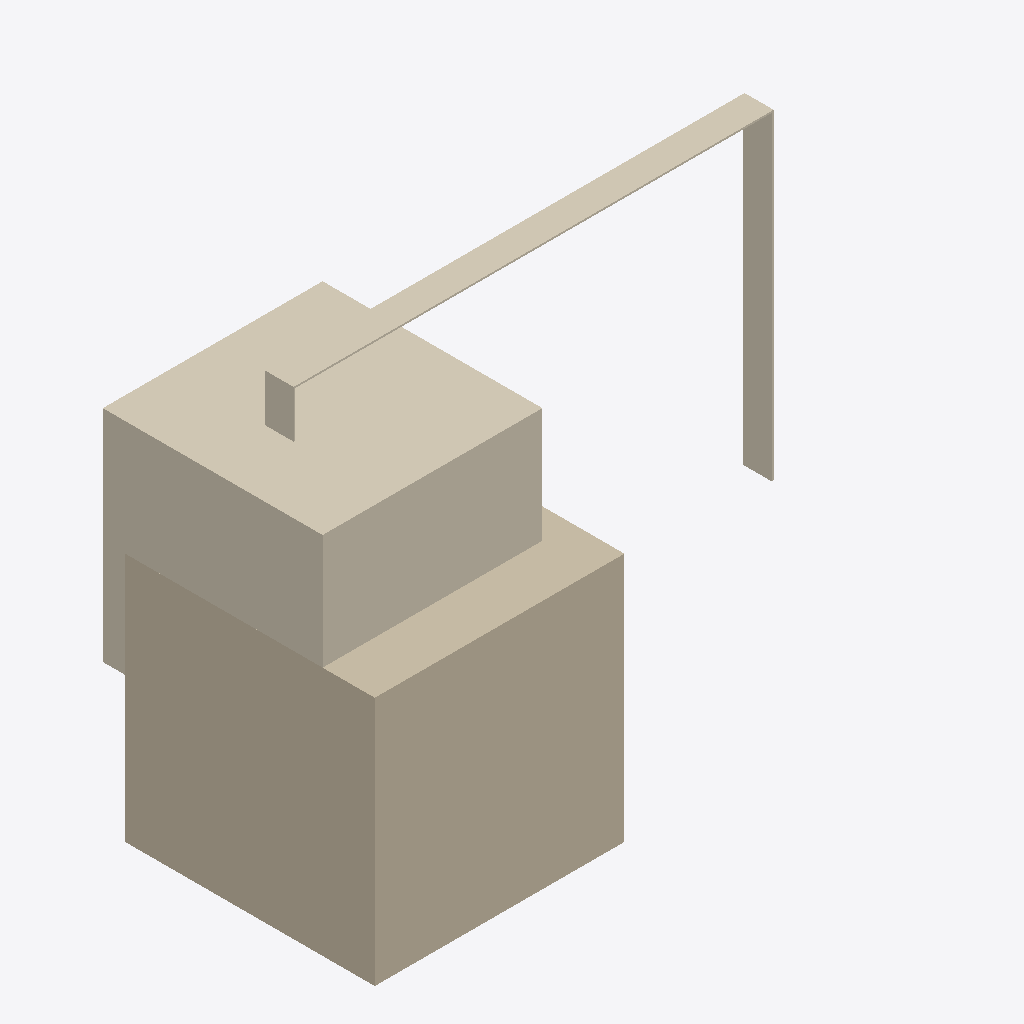
Isometric view of an IFC building model (IFC-SPF (STEP), schema IFC4, length unit millimetre), seen from the south-west, elements coloured by IFC class: 5 coverings (cream), 1 wall (beige).
Extent 3.0 m × 1.5 m × 2.3 m (x, y, z). Storeys (1): Этаж -01 (отм. -3,900) at 0.00 m. Elements (6): 5 IfcCovering, 1 IfcWall.

HEADER;
FILE_DESCRIPTION((''),'2;1');
FILE_NAME('','2023-07-03T07:28:32',(''),(''),'','BIMserver','');
FILE_SCHEMA(('IFC4'));
ENDSEC;
DATA;
#117=IFCPROJECT('3yPRnn7zfEjO2IWgiG2wfc',#118,'Default Project','Description of Default Project',$,$,$,(#29),#119);
#130=IFCSITE('2FVBNohdj8xQiXzz6lcnGB',$,'site','Added new IfcLocalPlacement',$,#446,$,$,.ELEMENT.,$,$,0.0,$,$);
#449=IFCBUILDING('18eIW5sp12eenUFSp2SrUr',$,'BRU_Квартал_закрытый_16х10_без_башни','Added new IfcLocalPlacement',$,#472,$,$,.COMPLEX.,$,$,$);
#16=IFCBUILDING('3nB94rhtf2PAhVcVHqXD9c',$,'BRU_Секция_CN78_С3','Added new IfcLocalPlacement;IfcLocalPlacement changed;IfcLocalPlacement changed',$,#11,$,$,.PARTIAL.,$,$,$);
#477=IFCBUILDING('3QxvRiY3HAgx7Ldkr3XqwN',$,'Температурный_блок_0','Added new IfcLocalPlacement;IfcLocalPlacement changed;IfcLocalPlacement changed',$,#479,$,$,.COMPLEX.,$,$,$);
#1=IFCBUILDINGSTOREY('3J5$MnUAP5OeJ4bD$wCxJv',$,'Этаж -01 (отм. -3,900)','Added new IfcLocalPlacement',$,#2,$,$,$,-3900.0);
#4=IFCWALL('3gQv8HozD4O8BG433rNv0f',$,'WallVer',$,'Базовая_стена_BRU_ВнешняяСтена_БлокКерамический_250мм',#455,#37,$,$);
#5=IFCCOVERING('00pzLliTP4_e$kUKx_0Gh_',$,'cov',$,'BRU_ФасадШтукатурный_Утеплитель_160мм',#580,#46,$,$);
#9=IFCCOVERING('0GTi_Jk0f1oOQdLeR2Wtxj',$,'wind2',$,'BRU_ФасадШтукатурный_Штукатурка_10мм_БелыйЦвет',#591,#86,$,$);
#8=IFCCOVERING('0b08husWbFwhYVyfgwIZTl',$,'wind2',$,'BRU_ФасадШтукатурный_Штукатурка_10мм_БелыйЦвет',#593,#83,$,$);
#7=IFCCOVERING('1jsnD5qUj48Au2t27L25q1',$,'wind',$,'BRU_ФасадШтукатурный_Штукатурка_10мм_БелыйЦвет',#595,#79,$,$);
#6=IFCCOVERING('0D5ehI2c1CHfRl57irPnvi',$,'cov',$,'BRU_ФасадШтукатурный_Штукатурка_10мм_Зернистая_Зеленый_цвет',#582,#54,$,$);
ENDSEC;
